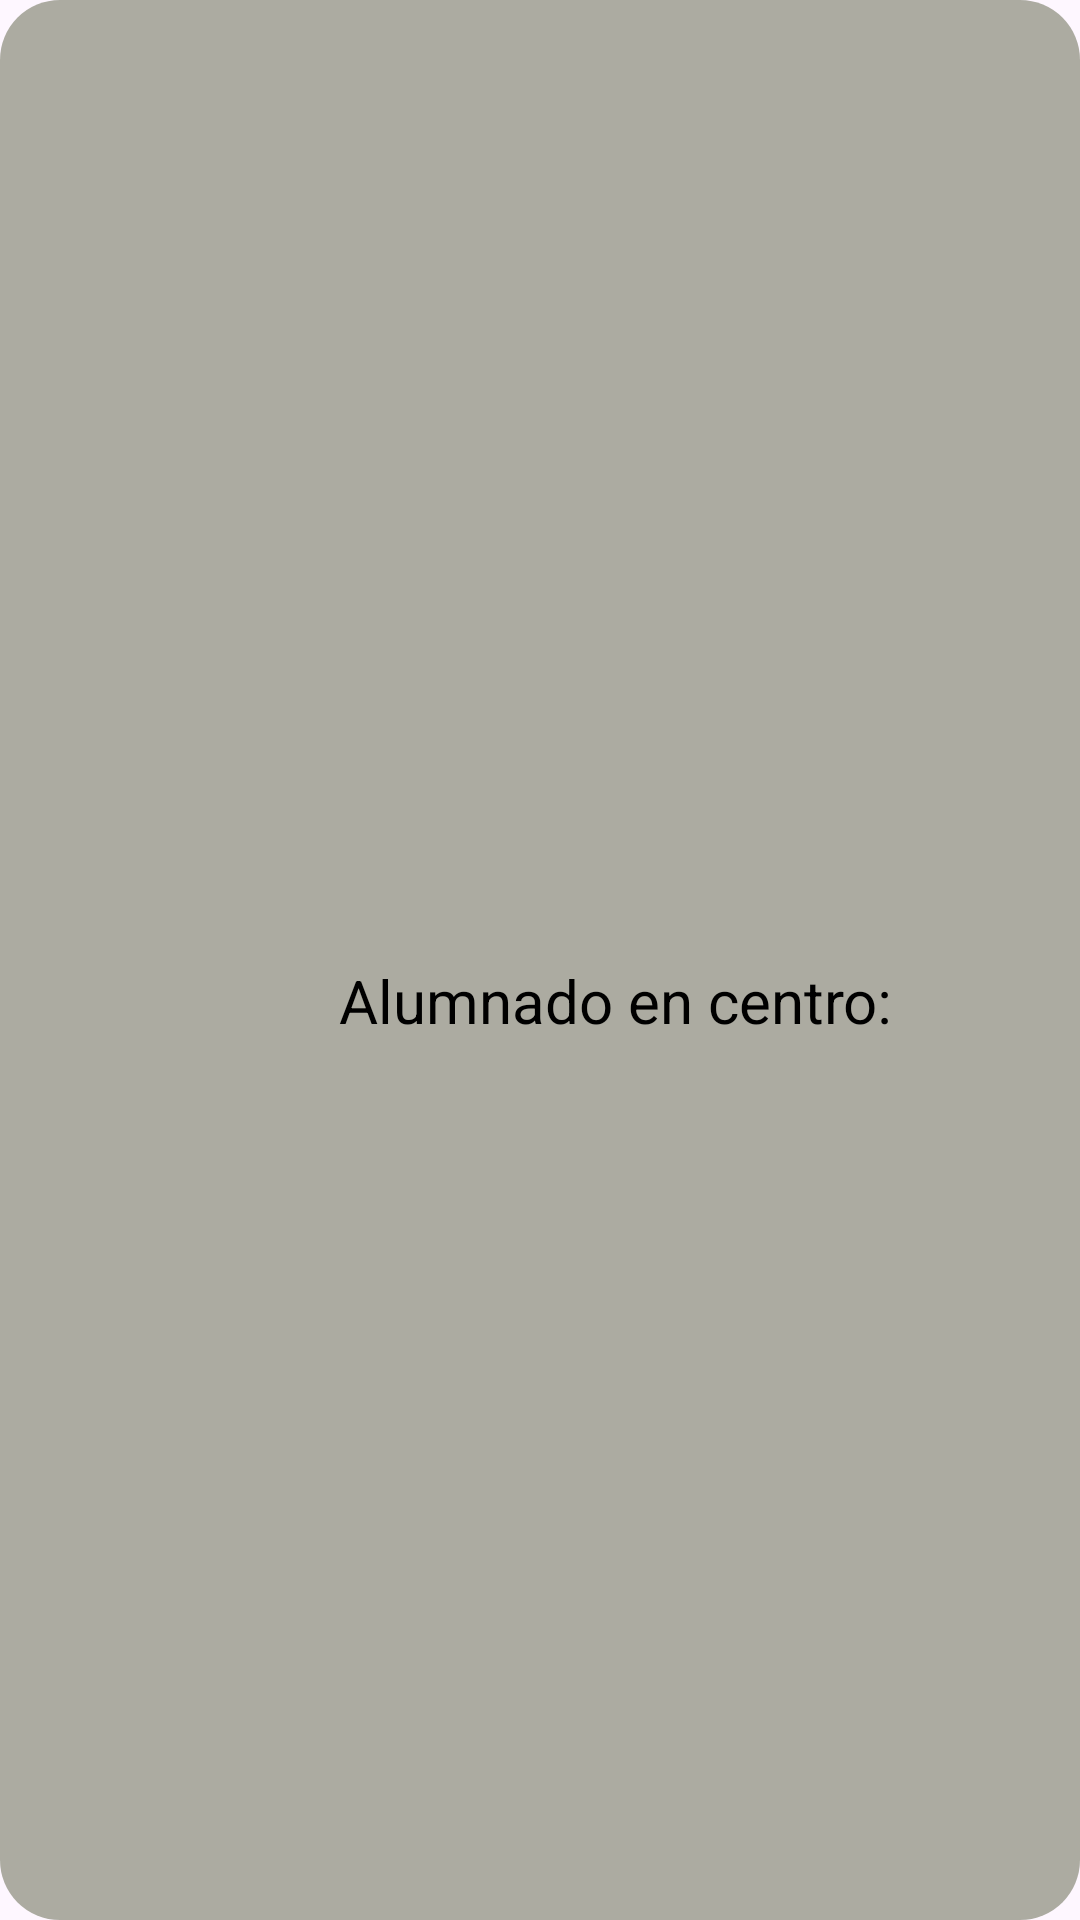

Layout XML and referenced resources for this Android screen:
<!-- AndroidManifest.xml: application theme Theme.Tarea_unidad3 -->
<!-- res/layout/recycler_view_item.xml -->
<?xml version="1.0" encoding="utf-8"?>
<LinearLayout xmlns:android="http://schemas.android.com/apk/res/android"
    xmlns:tools="http://schemas.android.com/tools"
    android:layout_width="match_parent"
    android:layout_height="105dp"
    android:layout_marginBottom="20dp"
    android:background="@drawable/stylo_border_spinner"
    android:clipToPadding="false"
    android:orientation="horizontal"
    android:padding="8dp"
    tools:menu="@menu/menu_contextual_paises">

  <ImageView
      android:id="@+id/imgVCulture"
      android:layout_width="90dp"
      android:layout_height="70dp"
      android:layout_gravity="center"
      android:layout_marginRight="10dp"
      tools:src="@tools:sample/avatars" />

  <LinearLayout
      android:layout_width="wrap_content"
      android:layout_height="wrap_content"
      android:layout_gravity="center"
      android:orientation="vertical"
      android:padding="5dp">

    <TextView
        android:id="@+id/tvRecycler"
        android:layout_width="wrap_content"
        android:layout_height="wrap_content"
        android:textColor="@color/black"
        android:textSize="20sp"
        tools:text="@tools:sample/lorem[3]" />

    <TextView
        android:id="@+id/numeroAlumnos"
        android:layout_width="305dp"
        android:layout_height="wrap_content"
        android:text="@string/numeroalumnos"
        android:textColor="@color/black"
        android:textSize="20sp" />

  </LinearLayout>
</LinearLayout>
<!-- resources referenced by this layout -->
<resources>
  <color name="black">#FF000000</color>
  <!-- drawable stylo_border_spinner (drawable) -->
  <?xml version="1.0" encoding="utf-8"?>
  <shape xmlns:android="http://schemas.android.com/apk/res/android"
      android:shape="rectangle">
  
      <padding
          android:bottom="10sp"
          android:left="10sp"
          android:right="10sp"
          android:top="10sp"/>
      <corners android:radius="20dp"/>
  
      <solid android:color="#CC98998A" />
  
  </shape>
  <string name="numeroalumnos">Alumnado en centro: </string>
  <style name="Theme.Tarea_unidad3" parent="Base.Theme.Tarea_unidad3" />
  <style name="Base.Theme.Tarea_unidad3" parent="Theme.Material3.DayNight.NoActionBar">
          
          
      </style>
</resources>
